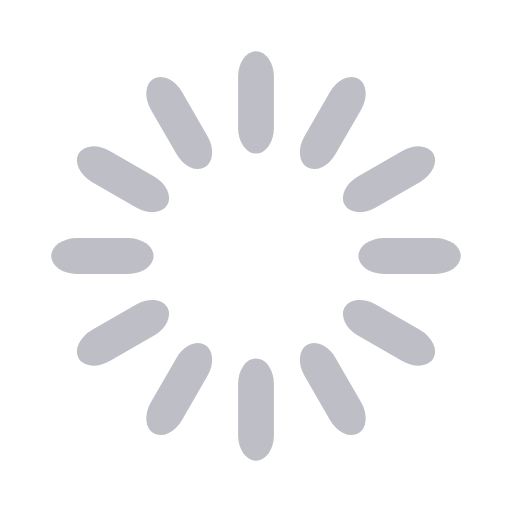
t = 0.00 s
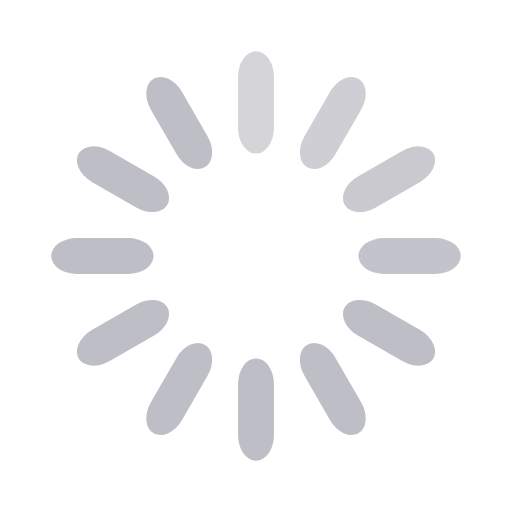
t = 0.33 s
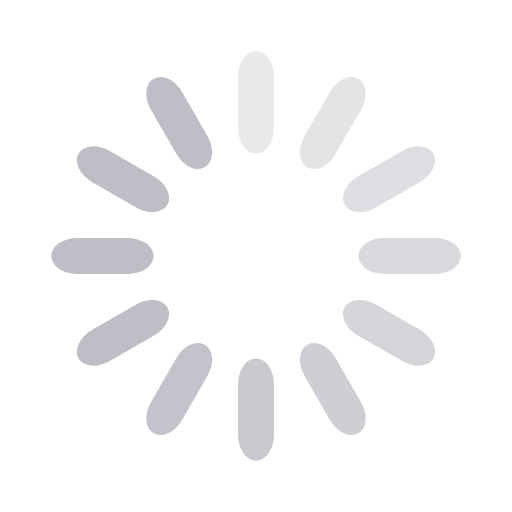
t = 0.67 s
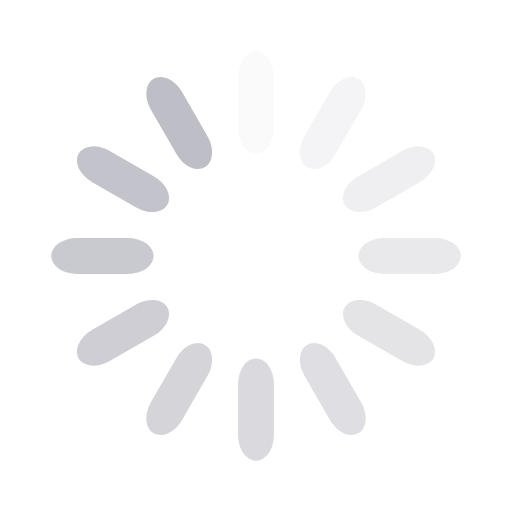
t = 0.92 s
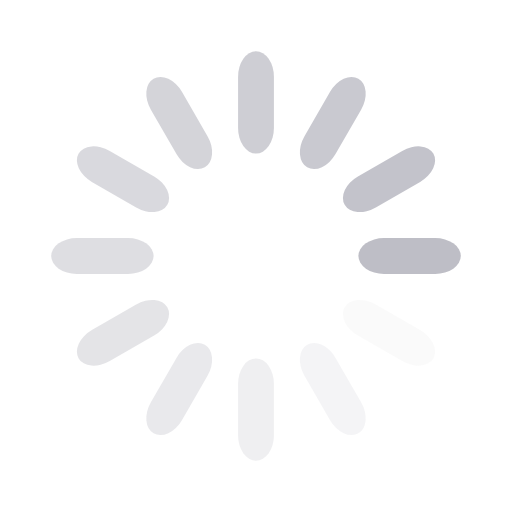
t = 1.25 s
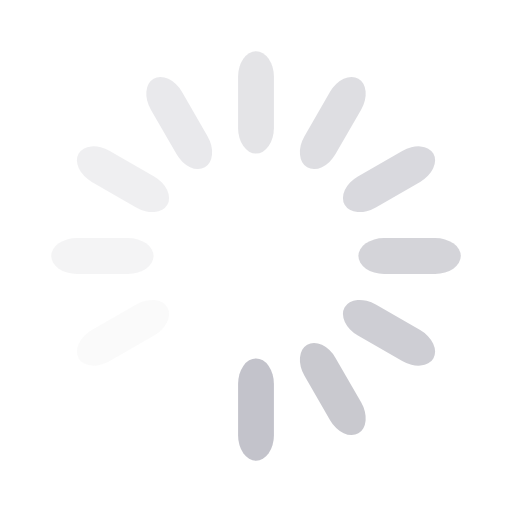
t = 1.58 s

The animated SVG that drew these frames (rendered in a browser with its animation timeline set to each time). Animation: 12 SMIL elements (animate=12); one cycle of 1.92 s, repeats indefinitely.

<svg width='100px' height='100px' xmlns="http://www.w3.org/2000/svg" viewBox="0 0 100 100"
     preserveAspectRatio="xMidYMid" class="uil-default">
    <rect x='46.5' y='40' width='7' height='20' rx='5' ry='5' fill='#bebec6'
          transform='rotate(0 50 50) translate(0 -30)'>
        <animate attributeName='opacity' from='1' to='0' dur='1s' begin='0s' repeatCount='indefinite'/>
    </rect>
    <rect x='46.5' y='40' width='7' height='20' rx='5' ry='5' fill='#bebec6'
          transform='rotate(30 50 50) translate(0 -30)'>
        <animate attributeName='opacity' from='1' to='0' dur='1s' begin='0.08333333333333333s'
                 repeatCount='indefinite'/>
    </rect>
    <rect x='46.5' y='40' width='7' height='20' rx='5' ry='5' fill='#bebec6'
          transform='rotate(60 50 50) translate(0 -30)'>
        <animate attributeName='opacity' from='1' to='0' dur='1s' begin='0.16666666666666666s'
                 repeatCount='indefinite'/>
    </rect>
    <rect x='46.5' y='40' width='7' height='20' rx='5' ry='5' fill='#bebec6'
          transform='rotate(90 50 50) translate(0 -30)'>
        <animate attributeName='opacity' from='1' to='0' dur='1s' begin='0.25s' repeatCount='indefinite'/>
    </rect>
    <rect x='46.5' y='40' width='7' height='20' rx='5' ry='5' fill='#bebec6'
          transform='rotate(120 50 50) translate(0 -30)'>
        <animate attributeName='opacity' from='1' to='0' dur='1s' begin='0.3333333333333333s' repeatCount='indefinite'/>
    </rect>
    <rect x='46.5' y='40' width='7' height='20' rx='5' ry='5' fill='#bebec6'
          transform='rotate(150 50 50) translate(0 -30)'>
        <animate attributeName='opacity' from='1' to='0' dur='1s' begin='0.4166666666666667s' repeatCount='indefinite'/>
    </rect>
    <rect x='46.5' y='40' width='7' height='20' rx='5' ry='5' fill='#bebec6'
          transform='rotate(180 50 50) translate(0 -30)'>
        <animate attributeName='opacity' from='1' to='0' dur='1s' begin='0.5s' repeatCount='indefinite'/>
    </rect>
    <rect x='46.5' y='40' width='7' height='20' rx='5' ry='5' fill='#bebec6'
          transform='rotate(210 50 50) translate(0 -30)'>
        <animate attributeName='opacity' from='1' to='0' dur='1s' begin='0.5833333333333334s' repeatCount='indefinite'/>
    </rect>
    <rect x='46.5' y='40' width='7' height='20' rx='5' ry='5' fill='#bebec6'
          transform='rotate(240 50 50) translate(0 -30)'>
        <animate attributeName='opacity' from='1' to='0' dur='1s' begin='0.6666666666666666s' repeatCount='indefinite'/>
    </rect>
    <rect x='46.5' y='40' width='7' height='20' rx='5' ry='5' fill='#bebec6'
          transform='rotate(270 50 50) translate(0 -30)'>
        <animate attributeName='opacity' from='1' to='0' dur='1s' begin='0.75s' repeatCount='indefinite'/>
    </rect>
    <rect x='46.5' y='40' width='7' height='20' rx='5' ry='5' fill='#bebec6'
          transform='rotate(300 50 50) translate(0 -30)'>
        <animate attributeName='opacity' from='1' to='0' dur='1s' begin='0.8333333333333334s' repeatCount='indefinite'/>
    </rect>
    <rect x='46.5' y='40' width='7' height='20' rx='5' ry='5' fill='#bebec6'
          transform='rotate(330 50 50) translate(0 -30)'>
        <animate attributeName='opacity' from='1' to='0' dur='1s' begin='0.9166666666666666s' repeatCount='indefinite'/>
    </rect>
</svg>